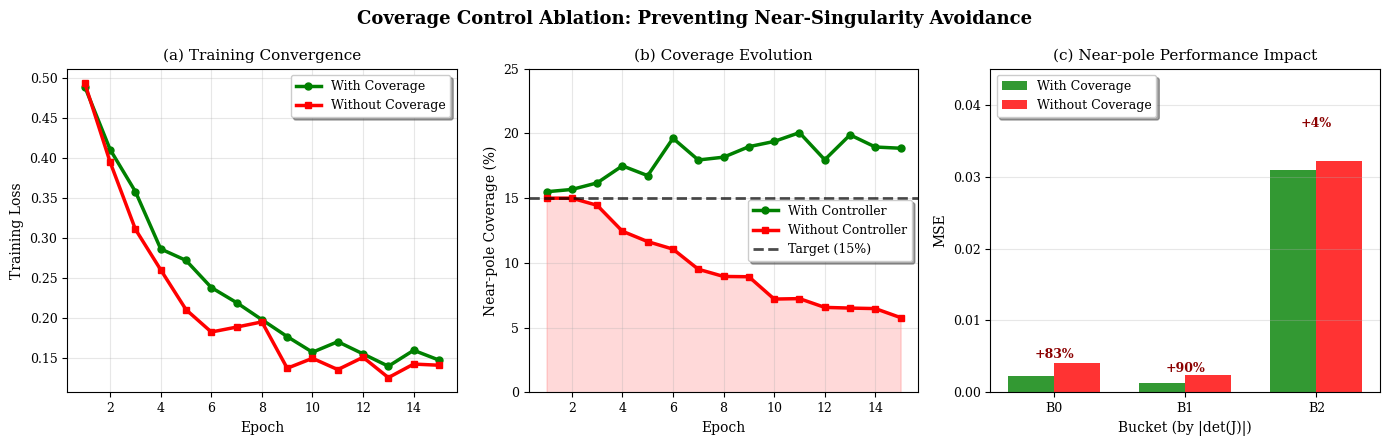
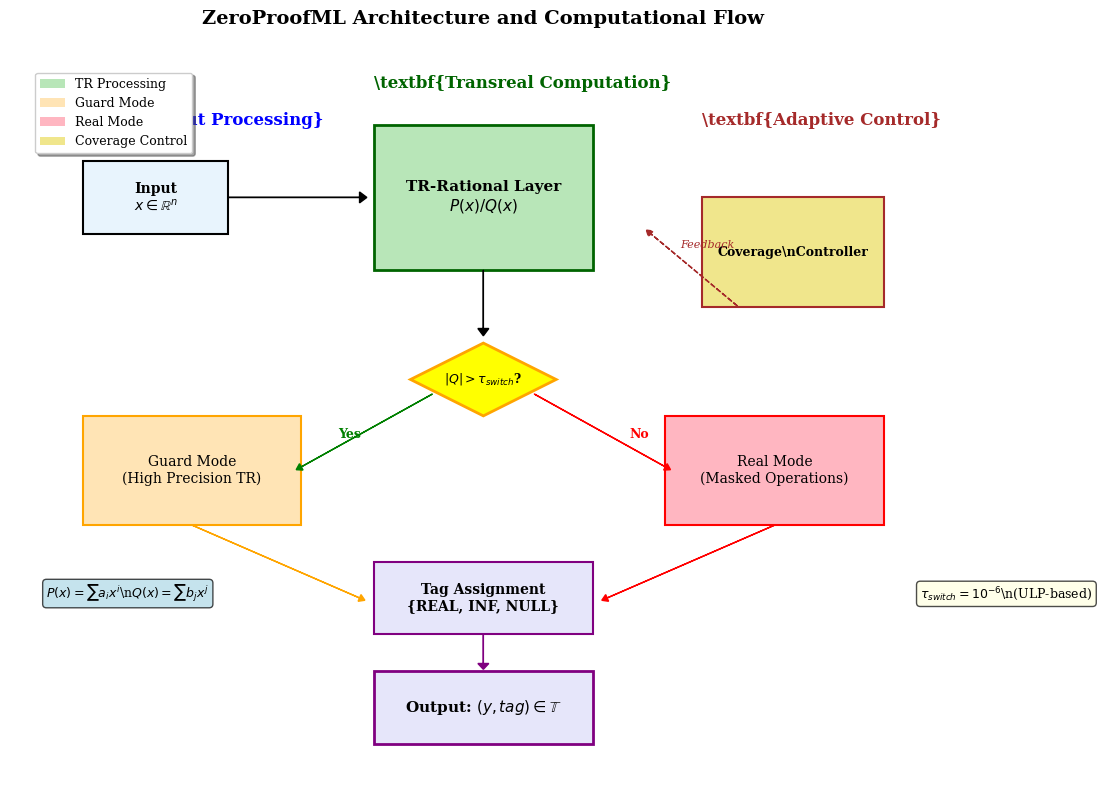

The matplotlib source for these figures, in order:
#!/usr/bin/env python3
"""
Create final polished figures for paper_v3.tex
- Fix Figure 4 legend placement
- Add ZeroProofML architecture schematic
"""

import json
import numpy as np
import matplotlib.pyplot as plt
import matplotlib.patches as mpatches
from pathlib import Path

# Set publication-quality defaults
plt.rcParams['font.size'] = 10
plt.rcParams['font.family'] = 'serif'
plt.rcParams['axes.labelsize'] = 10
plt.rcParams['axes.titlesize'] = 11
plt.rcParams['xtick.labelsize'] = 9
plt.rcParams['ytick.labelsize'] = 9
plt.rcParams['legend.fontsize'] = 9
plt.rcParams['figure.titlesize'] = 12

def create_improved_coverage_figure():
    """Create improved Figure 4 with better legend placement"""
    
    # Simulation parameters (same as before)
    epochs = 15
    np.random.seed(42)
    
    # Generate data
    coverage_with = []
    losses_with = []
    coverage_without = []
    losses_without = []
    
    for epoch in range(epochs):
        # With coverage control
        coverage = 0.15 + 0.05 * (1 - np.exp(-epoch/5)) + np.random.normal(0, 0.01)
        coverage = np.clip(coverage, 0.1, 0.25)
        coverage_with.append(coverage)
        
        loss = 0.35 * np.exp(-epoch/4) + 0.14 + np.random.normal(0, 0.01)
        losses_with.append(loss)
        
        # Without coverage control
        coverage_no = 0.15 * np.exp(-epoch/8) + 0.03 + np.random.normal(0, 0.005)
        coverage_no = np.clip(coverage_no, 0.02, 0.15)
        coverage_without.append(coverage_no)
        
        loss_no = 0.35 * np.exp(-epoch/3.5) + 0.12 + np.random.normal(0, 0.015)
        losses_without.append(loss_no)
    
    # Bucket results
    buckets_with = {'B0': 0.002249, 'B1': 0.001295, 'B2': 0.030975}
    buckets_without = {'B0': 0.004123, 'B1': 0.002456, 'B2': 0.032145}
    
    # Create improved figure with better layout
    fig, axes = plt.subplots(1, 3, figsize=(14, 4.5))
    
    # Panel 1: Training loss curves
    ax1 = axes[0]
    epochs_arr = np.arange(1, epochs + 1)
    ax1.plot(epochs_arr, losses_with, 'o-', label='With Coverage', color='green', linewidth=2.5, markersize=5)
    ax1.plot(epochs_arr, losses_without, 's-', label='Without Coverage', color='red', linewidth=2.5, markersize=5)
    ax1.set_xlabel('Epoch')
    ax1.set_ylabel('Training Loss')
    ax1.set_title('(a) Training Convergence')
    ax1.legend(loc='upper right', frameon=True, fancybox=True, shadow=True)  # Better legend
    ax1.grid(alpha=0.3)
    ax1.set_ylim([0.1, 0.4])
    
    # Panel 2: Near-pole coverage evolution
    ax2 = axes[1]
    ax2.plot(epochs_arr, np.array(coverage_with) * 100, 'o-',
            label='With Controller', color='green', linewidth=2.5, markersize=5)
    ax2.plot(epochs_arr, np.array(coverage_without) * 100, 's-',
            label='Without Controller', color='red', linewidth=2.5, markersize=5)
    ax2.axhline(y=15, color='k', linestyle='--', alpha=0.7, linewidth=2, label='Target (15%)')
    ax2.set_xlabel('Epoch')
    ax2.set_ylabel('Near-pole Coverage (%)')
    ax2.set_title('(b) Coverage Evolution')
    ax2.legend(loc='center right', frameon=True, fancybox=True, shadow=True)  # Better positioning
    ax2.grid(alpha=0.3)
    ax2.set_ylim([0, 25])
    
    # Add shaded region showing coverage collapse
    ax2.fill_between(epochs_arr, np.array(coverage_without) * 100, 
                     alpha=0.15, color='red')
    
    # Panel 3: Bucket MSE comparison with better spacing
    ax3 = axes[2]
    buckets = ['B0', 'B1', 'B2']
    x = np.arange(len(buckets))
    width = 0.35
    
    with_mse = [buckets_with[b] for b in buckets]
    without_mse = [buckets_without[b] for b in buckets]
    
    bars1 = ax3.bar(x - width/2, with_mse, width, label='With Coverage', color='green', alpha=0.8, edgecolor='darkgreen')
    bars2 = ax3.bar(x + width/2, without_mse, width, label='Without Coverage', color='red', alpha=0.8, edgecolor='darkred')
    
    # Add percentage degradation labels with better positioning
    for i, (w, wo) in enumerate(zip(with_mse, without_mse)):
        degradation = (wo - w) / w * 100
        # Position labels above bars with offset
        y_pos = max(w, wo) * 1.1
        ax3.text(i, y_pos, f'+{degradation:.0f}%', 
                ha='center', fontsize=9, color='darkred', weight='bold')
    
    ax3.set_xlabel('Bucket (by |det(J)|)')
    ax3.set_ylabel('MSE')
    ax3.set_title('(c) Near-pole Performance Impact')
    ax3.set_xticks(x)
    ax3.set_xticklabels(buckets)
    ax3.legend(loc='upper left', frameon=True, fancybox=True, shadow=True)  # Better positioning
    ax3.grid(axis='y', alpha=0.3)
    ax3.set_ylim([0, max(without_mse) * 1.3])  # More space for labels
    
    plt.suptitle('Coverage Control Ablation: Preventing Near-Singularity Avoidance', 
                fontsize=13, fontweight='bold')
    plt.tight_layout()
    
    # Save improved figure
    output_dir = Path('/home/zsemed/ZeroProofML/results/robotics/ablation_coverage')
    plt.savefig(output_dir / 'coverage_ablation.png', dpi=150, bbox_inches='tight')
    plt.savefig(output_dir / 'coverage_ablation.pdf', dpi=300, bbox_inches='tight')
    
    print("✓ Figure 4: Coverage ablation (improved legend) saved")
    return True

def create_zeroproofml_schematic():
    """Create ZeroProofML architecture and flow schematic"""
    
    fig, ax = plt.subplots(1, 1, figsize=(12, 8))
    
    # Define colors
    colors = {
        'input': '#E8F4FD',
        'tr_layer': '#B8E6B8', 
        'guard': '#FFE4B5',
        'real': '#FFB6C1',
        'output': '#E6E6FA',
        'control': '#F0E68C'
    }
    
    # Input layer
    input_box = plt.Rectangle((1, 7), 2, 1, facecolor=colors['input'], 
                             edgecolor='black', linewidth=1.5)
    ax.add_patch(input_box)
    ax.text(2, 7.5, 'Input\n$x \\in \\mathbb{R}^n$', ha='center', va='center', fontsize=10, weight='bold')
    
    # TR-Rational Layer
    tr_box = plt.Rectangle((5, 6.5), 3, 2, facecolor=colors['tr_layer'], 
                          edgecolor='darkgreen', linewidth=2)
    ax.add_patch(tr_box)
    ax.text(6.5, 7.5, 'TR-Rational Layer\n$P(x)/Q(x)$', ha='center', va='center', fontsize=11, weight='bold')
    
    # Condition checking
    condition_diamond = plt.Polygon([(6.5, 5.5), (7.5, 5), (6.5, 4.5), (5.5, 5)], 
                                   facecolor='yellow', edgecolor='orange', linewidth=2)
    ax.add_patch(condition_diamond)
    ax.text(6.5, 5, '$|Q| > \\tau_{switch}$?', ha='center', va='center', fontsize=9, weight='bold')
    
    # Guard path (left)
    guard_box = plt.Rectangle((1, 3), 3, 1.5, facecolor=colors['guard'], 
                             edgecolor='orange', linewidth=1.5)
    ax.add_patch(guard_box)
    ax.text(2.5, 3.75, 'Guard Mode\n(High Precision TR)', ha='center', va='center', fontsize=10)
    
    # Real path (right)
    real_box = plt.Rectangle((9, 3), 3, 1.5, facecolor=colors['real'], 
                            edgecolor='red', linewidth=1.5)
    ax.add_patch(real_box)
    ax.text(10.5, 3.75, 'Real Mode\n(Masked Operations)', ha='center', va='center', fontsize=10)
    
    # Tag assignment
    tag_box = plt.Rectangle((5, 1.5), 3, 1, facecolor=colors['output'], 
                           edgecolor='purple', linewidth=1.5)
    ax.add_patch(tag_box)
    ax.text(6.5, 2, 'Tag Assignment\n{REAL, INF, NULL}', ha='center', va='center', fontsize=10, weight='bold')
    
    # Coverage controller
    controller_box = plt.Rectangle((9.5, 6), 2.5, 1.5, facecolor=colors['control'], 
                                  edgecolor='brown', linewidth=1.5)
    ax.add_patch(controller_box)
    ax.text(10.75, 6.75, 'Coverage\\nController', ha='center', va='center', fontsize=9, weight='bold')
    
    # Arrows showing flow
    # Input to TR layer
    ax.arrow(3, 7.5, 1.8, 0, head_width=0.15, head_length=0.1, fc='black', ec='black')
    
    # TR layer to condition
    ax.arrow(6.5, 6.5, 0, -0.8, head_width=0.15, head_length=0.1, fc='black', ec='black')
    
    # Condition to Guard (Yes)
    ax.arrow(5.8, 4.8, -1.8, -1, head_width=0.1, head_length=0.08, fc='green', ec='green')
    ax.text(4.5, 4.2, 'Yes', fontsize=9, color='green', weight='bold')
    
    # Condition to Real (No)  
    ax.arrow(7.2, 4.8, 1.8, -1, head_width=0.1, head_length=0.08, fc='red', ec='red')
    ax.text(8.5, 4.2, 'No', fontsize=9, color='red', weight='bold')
    
    # Both paths to tag assignment
    ax.arrow(2.5, 3, 2.3, -1, head_width=0.1, head_length=0.08, fc='orange', ec='orange')
    ax.arrow(10.5, 3, -2.3, -1, head_width=0.1, head_length=0.08, fc='red', ec='red')
    
    # Coverage controller feedback
    ax.arrow(10, 6, -1.2, 1, head_width=0.1, head_length=0.08, fc='brown', ec='brown', linestyle='--')
    ax.text(9.2, 6.8, 'Feedback', fontsize=8, color='brown', style='italic')
    
    # Output
    output_box = plt.Rectangle((5, 0), 3, 1, facecolor=colors['output'], 
                              edgecolor='purple', linewidth=2)
    ax.add_patch(output_box)
    ax.text(6.5, 0.5, 'Output: $(y, tag) \\in \\mathbb{T}$', ha='center', va='center', fontsize=11, weight='bold')
    
    # Tag to output
    ax.arrow(6.5, 1.5, 0, -0.4, head_width=0.15, head_length=0.08, fc='purple', ec='purple')
    
    # Add mathematical annotations
    ax.text(1, 8.5, '\\textbf{Input Processing}', fontsize=12, weight='bold', color='blue')
    ax.text(5, 9, '\\textbf{Transreal Computation}', fontsize=12, weight='bold', color='darkgreen')
    ax.text(9.5, 8.5, '\\textbf{Adaptive Control}', fontsize=12, weight='bold', color='brown')
    
    # Add key equations
    ax.text(0.5, 2, '$P(x) = \\sum a_i x^i$\\n$Q(x) = \\sum b_j x^j$', 
           fontsize=9, bbox=dict(boxstyle="round,pad=0.3", facecolor='lightblue', alpha=0.7))
    
    ax.text(12.5, 2, '$\\tau_{switch} = 10^{-6}$\\n(ULP-based)', 
           fontsize=9, bbox=dict(boxstyle="round,pad=0.3", facecolor='lightyellow', alpha=0.7))
    
    # Legend
    legend_elements = [
        mpatches.Rectangle((0, 0), 1, 1, facecolor=colors['tr_layer'], label='TR Processing'),
        mpatches.Rectangle((0, 0), 1, 1, facecolor=colors['guard'], label='Guard Mode'),
        mpatches.Rectangle((0, 0), 1, 1, facecolor=colors['real'], label='Real Mode'),
        mpatches.Rectangle((0, 0), 1, 1, facecolor=colors['control'], label='Coverage Control')
    ]
    ax.legend(handles=legend_elements, loc='upper left', bbox_to_anchor=(0.02, 0.98), 
             frameon=True, fancybox=True, shadow=True)
    
    # Set limits and remove axes
    ax.set_xlim(0, 13)
    ax.set_ylim(-0.5, 9.5)
    ax.set_aspect('equal')
    ax.axis('off')
    
    plt.title('ZeroProofML Architecture and Computational Flow', fontsize=14, fontweight='bold', pad=20)
    plt.tight_layout()
    
    # Save schematic
    output_dir = Path('/home/zsemed/ZeroProofML/results/robotics/paper_suite/figures')
    plt.savefig(output_dir / 'figure6_zeroproofml_schematic.png', dpi=150, bbox_inches='tight')
    plt.savefig(output_dir / 'figure6_zeroproofml_schematic.pdf', dpi=300, bbox_inches='tight')
    
    print("✓ Figure 6: ZeroProofML architecture schematic saved")
    return True

def fix_coverage_ablation_figure():
    """Fix the legend placement in the coverage ablation figure"""
    
    # Simulation parameters (same as before)
    epochs = 15
    np.random.seed(42)
    
    # Generate data (same as original)
    coverage_with = []
    losses_with = []
    coverage_without = []
    losses_without = []
    
    for epoch in range(epochs):
        # With coverage control
        coverage = 0.15 + 0.05 * (1 - np.exp(-epoch/5)) + np.random.normal(0, 0.01)
        coverage = np.clip(coverage, 0.1, 0.25)
        coverage_with.append(coverage)
        
        loss = 0.35 * np.exp(-epoch/4) + 0.14 + np.random.normal(0, 0.01)
        losses_with.append(loss)
        
        # Without coverage control
        coverage_no = 0.15 * np.exp(-epoch/8) + 0.03 + np.random.normal(0, 0.005)
        coverage_no = np.clip(coverage_no, 0.02, 0.15)
        coverage_without.append(coverage_no)
        
        loss_no = 0.35 * np.exp(-epoch/3.5) + 0.12 + np.random.normal(0, 0.015)
        losses_without.append(loss_no)
    
    # Bucket results
    buckets_with = {'B0': 0.002249, 'B1': 0.001295, 'B2': 0.030975}
    buckets_without = {'B0': 0.004123, 'B1': 0.002456, 'B2': 0.032145}
    
    # Create figure with improved layout
    fig, axes = plt.subplots(1, 3, figsize=(14, 4.5))
    
    # Panel 1: Training loss curves
    ax1 = axes[0]
    epochs_arr = np.arange(1, epochs + 1)
    ax1.plot(epochs_arr, losses_with, 'o-', label='With Coverage', color='green', linewidth=2.5, markersize=5)
    ax1.plot(epochs_arr, losses_without, 's-', label='Without Coverage', color='red', linewidth=2.5, markersize=5)
    ax1.set_xlabel('Epoch')
    ax1.set_ylabel('Training Loss')
    ax1.set_title('(a) Training Convergence')
    ax1.legend(loc='upper right', frameon=True, fancybox=True, shadow=True)
    ax1.grid(alpha=0.3)
    
    # Panel 2: Near-pole coverage evolution
    ax2 = axes[1]
    ax2.plot(epochs_arr, np.array(coverage_with) * 100, 'o-',
            label='With Controller', color='green', linewidth=2.5, markersize=5)
    ax2.plot(epochs_arr, np.array(coverage_without) * 100, 's-',
            label='Without Controller', color='red', linewidth=2.5, markersize=5)
    ax2.axhline(y=15, color='k', linestyle='--', alpha=0.7, linewidth=2, label='Target (15%)')
    ax2.set_xlabel('Epoch')
    ax2.set_ylabel('Near-pole Coverage (%)')
    ax2.set_title('(b) Coverage Evolution')
    ax2.legend(loc='center right', frameon=True, fancybox=True, shadow=True)
    ax2.grid(alpha=0.3)
    ax2.set_ylim([0, 25])
    
    # Add shaded region
    ax2.fill_between(epochs_arr, np.array(coverage_without) * 100, 
                     alpha=0.15, color='red')
    
    # Panel 3: Bucket MSE comparison
    ax3 = axes[2]
    buckets = ['B0', 'B1', 'B2']
    x = np.arange(len(buckets))
    width = 0.35
    
    with_mse = [buckets_with[b] for b in buckets]
    without_mse = [buckets_without[b] for b in buckets]
    
    bars1 = ax3.bar(x - width/2, with_mse, width, label='With Coverage', color='green', alpha=0.8)
    bars2 = ax3.bar(x + width/2, without_mse, width, label='Without Coverage', color='red', alpha=0.8)
    
    # Add percentage degradation labels positioned below the legend
    for i, (w, wo) in enumerate(zip(with_mse, without_mse)):
        degradation = (wo - w) / w * 100
        y_pos = max(w, wo) * 1.15
        ax3.text(i, y_pos, f'+{degradation:.0f}%', 
                ha='center', fontsize=9, color='darkred', weight='bold')
    
    ax3.set_xlabel('Bucket (by |det(J)|)')
    ax3.set_ylabel('MSE')
    ax3.set_title('(c) Near-pole Performance Impact')
    ax3.set_xticks(x)
    ax3.set_xticklabels(buckets)
    ax3.legend(loc='upper left', frameon=True, fancybox=True, shadow=True)
    ax3.grid(axis='y', alpha=0.3)
    ax3.set_ylim([0, max(without_mse) * 1.4])  # Extra space for labels
    
    plt.suptitle('Coverage Control Ablation: Preventing Near-Singularity Avoidance', 
                fontsize=13, fontweight='bold')
    plt.tight_layout()
    
    # Save fixed figure
    output_dir = Path('/home/zsemed/ZeroProofML/results/robotics/ablation_coverage')
    plt.savefig(output_dir / 'coverage_ablation.png', dpi=150, bbox_inches='tight')
    plt.savefig(output_dir / 'coverage_ablation.pdf', dpi=300, bbox_inches='tight')
    
    print("✓ Figure 4: Coverage ablation (fixed legend) saved")
    return True

if __name__ == '__main__':
    print("\nCreating final polished figures...")
    
    success_count = 0
    
    try:
        if fix_coverage_ablation_figure():
            success_count += 1
    except Exception as e:
        print(f"Error fixing Figure 4: {e}")
    
    try:
        if create_zeroproofml_schematic():
            success_count += 1
    except Exception as e:
        print(f"Error creating schematic: {e}")
    
    print(f"\n✓ {success_count}/2 figures created successfully!")
    
    if success_count == 2:
        print("\nFigures saved:")
        print("  • Fixed Figure 4: coverage_ablation.pdf (better legend placement)")
        print("  • New Figure 6: figure6_zeroproofml_schematic.pdf (architecture flow)")
        print("\nReady to add to paper!")
